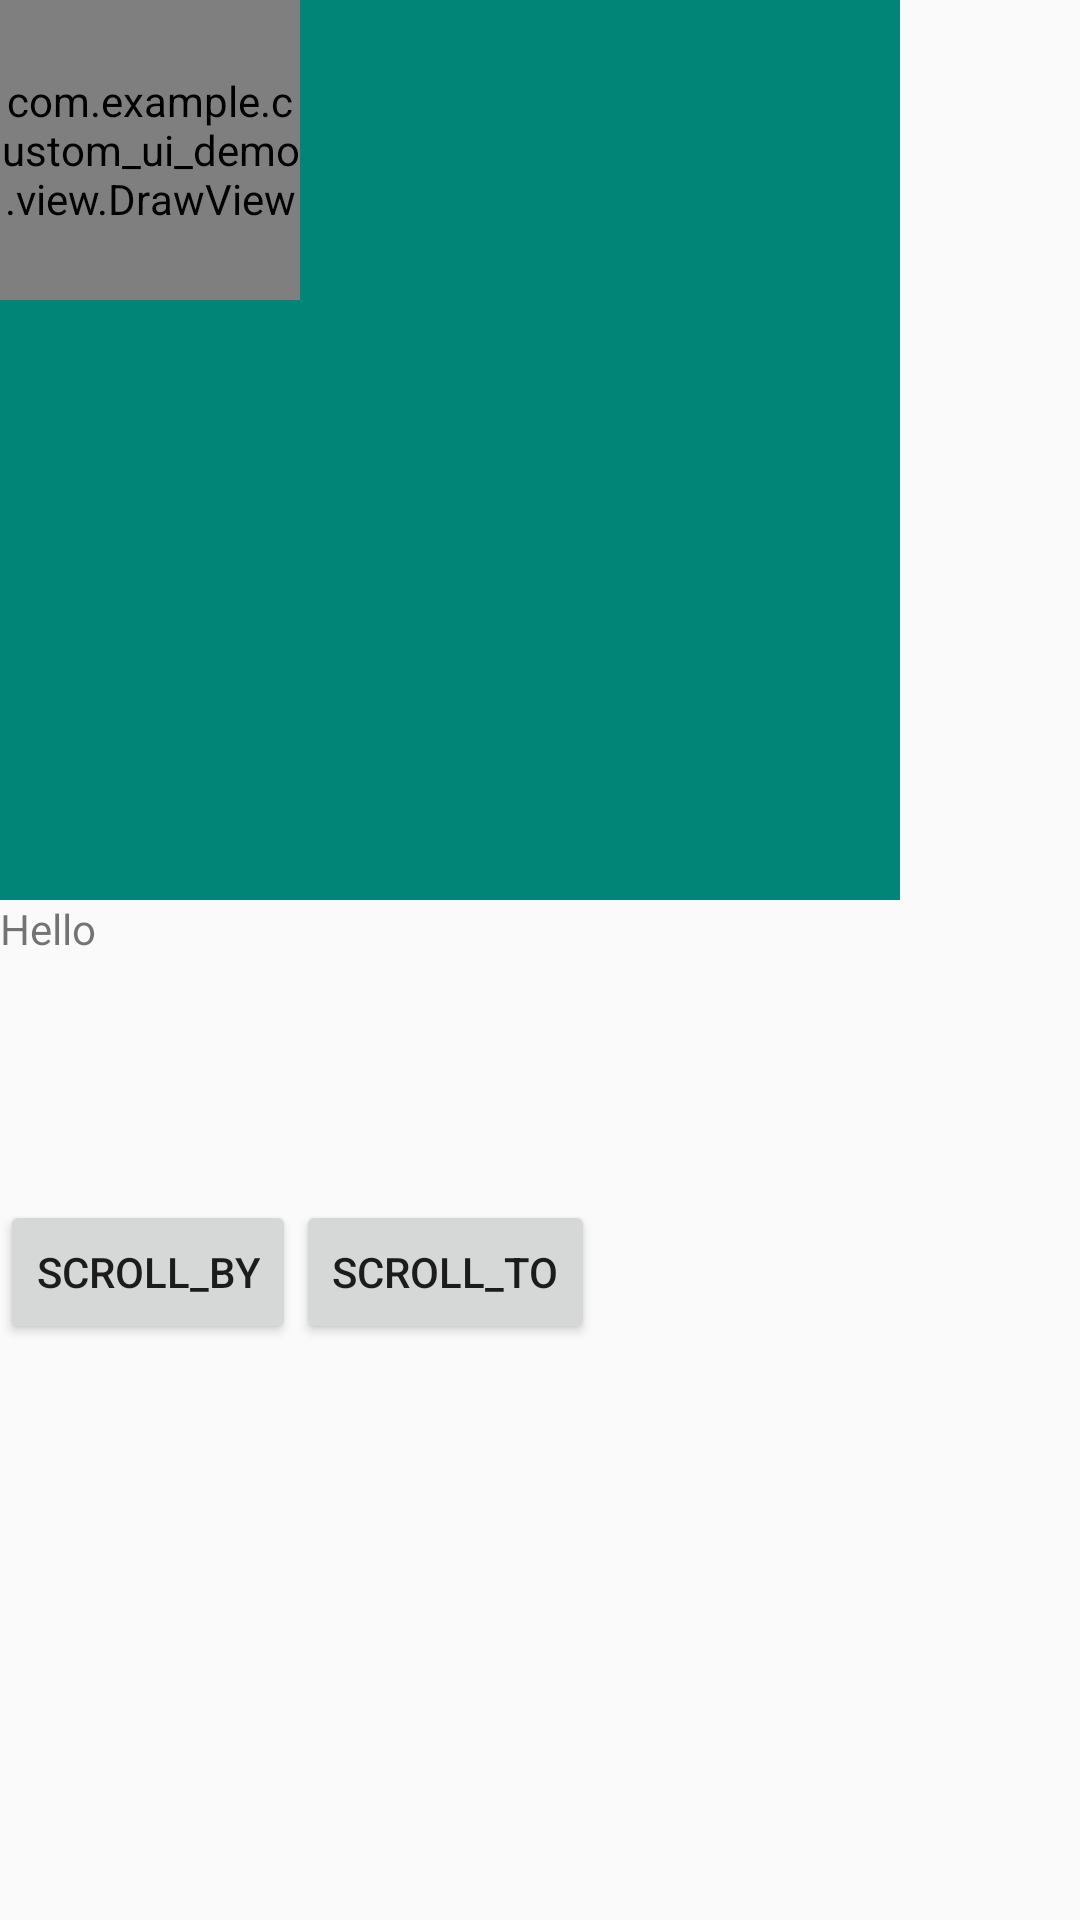

Layout XML and referenced resources for this Android screen:
<!-- AndroidManifest.xml: application theme AppTheme -->
<!-- res/layout/fragment_draw_view.xml -->
<?xml version="1.0" encoding="utf-8"?>
<LinearLayout xmlns:android="http://schemas.android.com/apk/res/android"
    android:orientation="vertical"
    android:layout_width="match_parent"
    android:layout_height="match_parent">

    <LinearLayout
        android:id="@+id/draw_container"
        android:layout_width="300dp"
        android:layout_height="300dp"
        android:background="@color/colorPrimary">
        <com.example.custom_ui_demo.view.DrawView
            android:id="@+id/draw_view"
            android:layout_width="100dp"
            android:layout_height="100dp"
            android:background="@color/colorBlue"/>

    </LinearLayout>


    <TextView
        android:id="@+id/text"
        android:layout_width="200dp"
        android:layout_height="100dp"
        android:text="Hello"/>

    <LinearLayout
        android:layout_width="match_parent"
        android:layout_height="wrap_content"
        android:orientation="horizontal">
        <Button
            android:id="@+id/scroll_by"
            android:layout_width="wrap_content"
            android:layout_height="wrap_content"
            android:text="scroll_by"/>
        <Button
            android:id="@+id/scroll_to"
            android:layout_width="wrap_content"
            android:layout_height="wrap_content"
            android:text="scroll_to"/>
    </LinearLayout>
</LinearLayout>
<!-- resources referenced by this layout -->
<resources>
  <color name="colorBlue">#0000FF</color>
  <color name="colorPrimary">#008577</color>
  <style name="AppTheme" parent="Theme.AppCompat.Light.NoActionBar">
          
          <item name="colorPrimary">@color/colorPrimary</item>
          <item name="colorPrimaryDark">@color/colorPrimaryDark</item>
          <item name="colorAccent">@color/colorAccent</item>
      </style>
  <color name="colorPrimaryDark">#00574B</color>
  <color name="colorAccent">#D81B60</color>
</resources>
